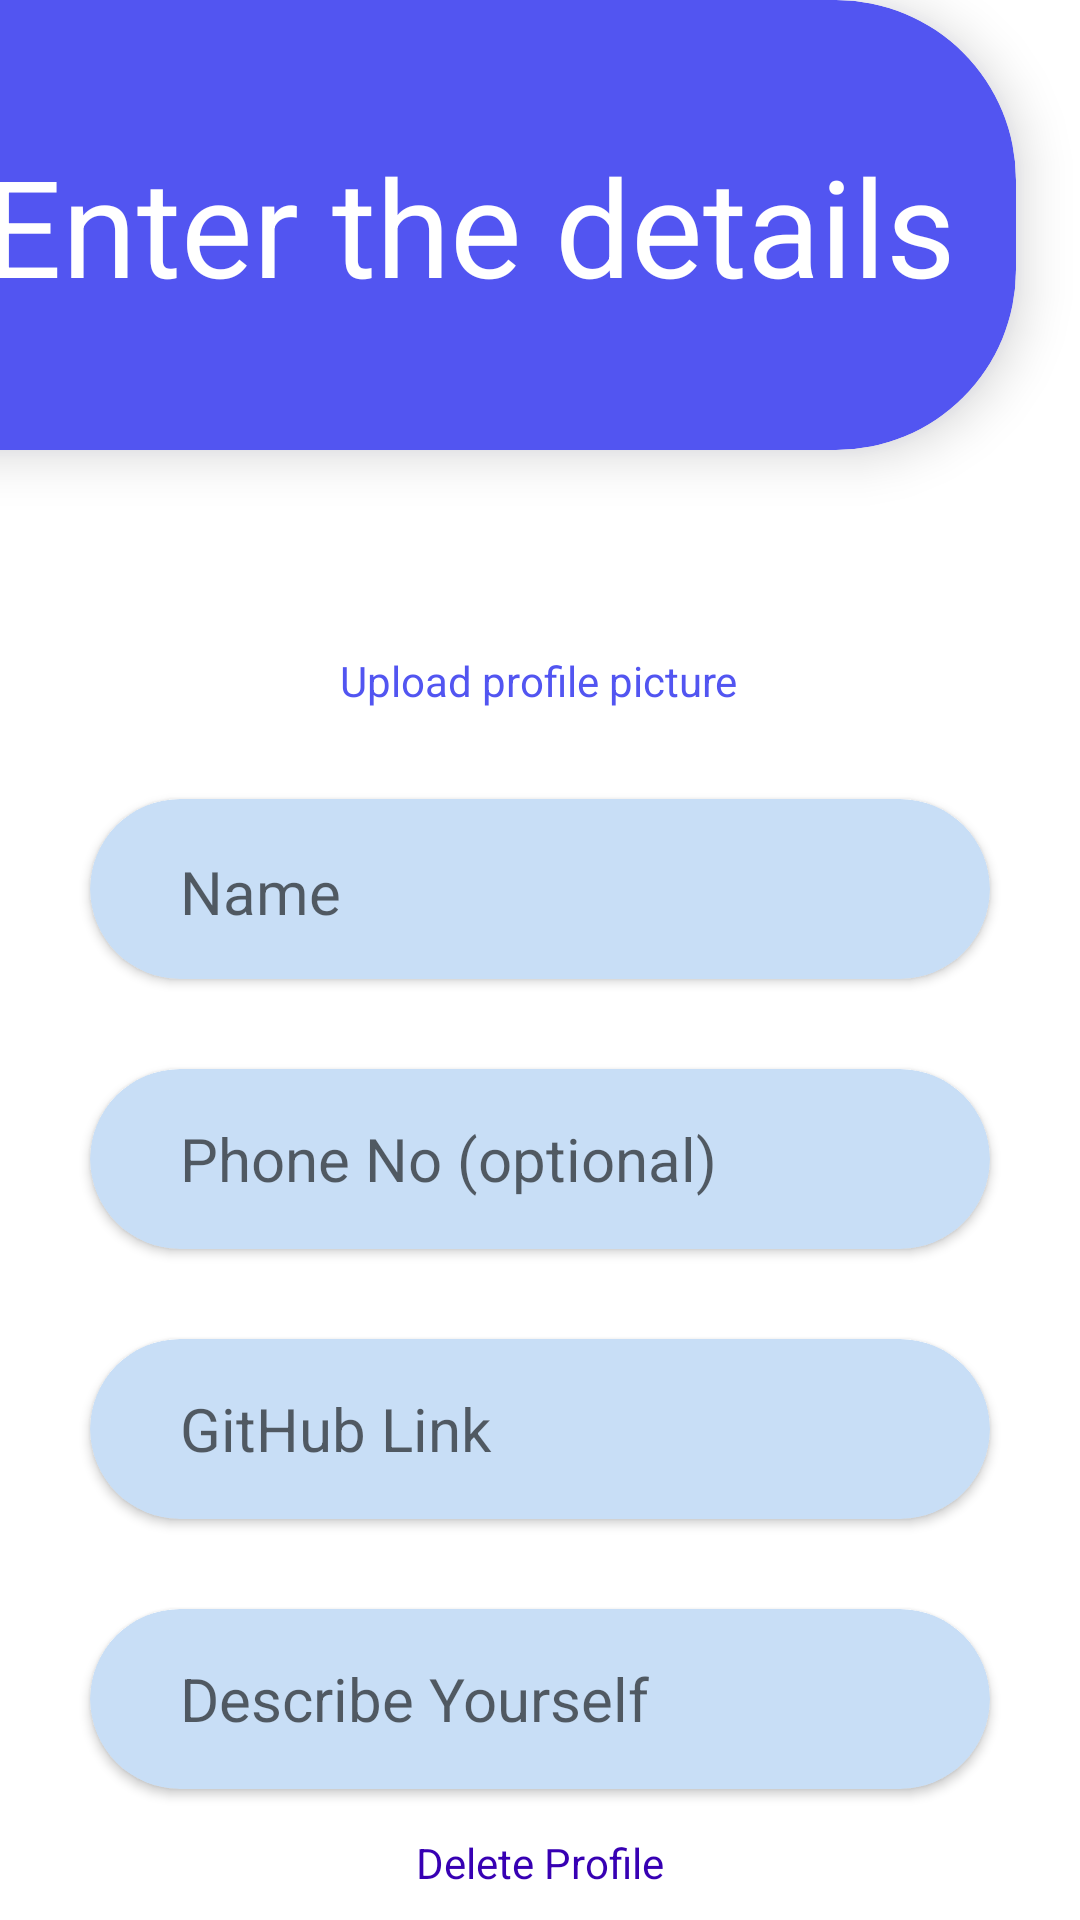

Layout XML and referenced resources for this Android screen:
<!-- AndroidManifest.xml: application theme Theme.Firebase3 -->
<!-- res/layout/activity_profile.xml -->
<?xml version="1.0" encoding="utf-8"?>
<androidx.constraintlayout.widget.ConstraintLayout xmlns:android="http://schemas.android.com/apk/res/android"
    xmlns:app="http://schemas.android.com/apk/res-auto"
    xmlns:tools="http://schemas.android.com/tools"
    android:layout_width="match_parent"
    android:layout_height="match_parent"
    tools:context=".Profile">

    <androidx.cardview.widget.CardView
        android:id="@+id/newuser"
        android:layout_width="500dp"
        android:layout_height="150dp"
        android:layout_marginEnd="70dp"
        android:outlineAmbientShadowColor="#5255F1"
        app:cardBackgroundColor="#5255F1"
        app:cardCornerRadius="60dp"
        app:cardElevation="10dp"
        app:layout_constraintBottom_toBottomOf="parent"
        app:layout_constraintEnd_toEndOf="parent"
        app:layout_constraintHorizontal_bias="0.77"
        app:layout_constraintStart_toStartOf="parent"
        app:layout_constraintTop_toTopOf="parent"
        app:layout_constraintVertical_bias="0.0">

        <TextView
            android:id="@+id/details"
            android:layout_width="match_parent"
            android:layout_height="match_parent"
            android:layout_marginEnd="20dp"
            android:gravity="center|end"
            android:text="Enter the details"
            android:textColor="@color/white"
            android:textSize="45sp" />
    </androidx.cardview.widget.CardView>

    <androidx.cardview.widget.CardView
        android:id="@+id/cardView13"
        android:layout_width="match_parent"
        android:layout_height="60dp"
        android:layout_margin="30dp"
        android:layout_marginStart="30dp"
        android:layout_marginEnd="30dp"
        app:cardBackgroundColor="#C8DEF6"
        app:cardCornerRadius="35dp"
        app:layout_constraintBottom_toBottomOf="parent"
        app:layout_constraintEnd_toEndOf="parent"
        app:layout_constraintStart_toStartOf="parent"
        app:layout_constraintTop_toBottomOf="@+id/textView6"
        app:layout_constraintVertical_bias="0.0">

        <EditText
            android:id="@+id/details_name"
            android:layout_width="match_parent"
            android:layout_height="62dp"
            android:background="@drawable/no_background"
            android:gravity="center|start"
            android:hint="Name"
            android:inputType="text"
            android:paddingStart="30dp"
            android:textColor="@color/black"
            android:textSize="20sp" />
    </androidx.cardview.widget.CardView>

    <androidx.cardview.widget.CardView

        android:id="@+id/cardView11"
        android:layout_width="match_parent"
        android:layout_height="60dp"
        android:layout_margin="30dp"
        android:layout_marginStart="30dp"
        app:cardBackgroundColor="#C8DEF6"
        app:cardCornerRadius="35dp"
        app:layout_constraintBottom_toBottomOf="parent"
        app:layout_constraintEnd_toEndOf="parent"
        app:layout_constraintStart_toStartOf="parent"
        app:layout_constraintTop_toBottomOf="@+id/cardView13"
        app:layout_constraintVertical_bias="0.0">

        <EditText
            android:id="@+id/details_phone"
            android:layout_width="match_parent"
            android:layout_height="match_parent"
            android:background="@drawable/no_background"
            android:gravity="center|start"
            android:hint="Phone No (optional)"
            android:inputType="number"
            android:paddingStart="30dp"
            android:textColor="@color/black"
            android:textSize="20sp" />
    </androidx.cardview.widget.CardView>

    <androidx.cardview.widget.CardView

        android:id="@+id/cardView10"
        android:layout_width="match_parent"
        android:layout_height="60dp"
        android:layout_margin="30dp"
        android:layout_marginStart="30dp"
        android:layout_marginEnd="30dp"
        app:cardBackgroundColor="#C8DEF6"
        app:cardCornerRadius="35dp"
        app:layout_constraintBottom_toBottomOf="parent"
        app:layout_constraintEnd_toEndOf="parent"
        app:layout_constraintStart_toStartOf="parent"
        app:layout_constraintTop_toBottomOf="@+id/cardView11"
        app:layout_constraintVertical_bias="0.0">

        <EditText
            android:id="@+id/details_github"
            android:layout_width="match_parent"
            android:layout_height="match_parent"
            android:autofillHints="GitHub link"
            android:background="@drawable/no_background"
            android:gravity="center|start"
            android:hint="GitHub Link"
            android:inputType="text"
            android:paddingStart="30dp"
            android:textColor="@color/black"
            android:textSize="20sp" />
    </androidx.cardview.widget.CardView>

    <androidx.cardview.widget.CardView
        android:id="@+id/cardviewdes"
        android:layout_width="match_parent"
        android:layout_height="60dp"
        android:layout_margin="30dp"
        android:layout_marginStart="30dp"
        android:layout_marginEnd="30dp"
        app:cardBackgroundColor="#C8DEF6"
        app:cardCornerRadius="35dp"
        app:layout_constraintBottom_toBottomOf="parent"
        app:layout_constraintEnd_toEndOf="parent"
        app:layout_constraintStart_toStartOf="parent"
        app:layout_constraintTop_toBottomOf="@+id/cardView10"
        app:layout_constraintVertical_bias="0.0">

        <EditText
            android:id="@+id/details_description"
            android:layout_width="match_parent"
            android:layout_height="match_parent"
            android:autofillHints="Describe yourself"
            android:background="@drawable/no_background"
            android:gravity="center|start"
            android:hint="Describe Yourself"
            android:inputType="text"
            android:paddingStart="30dp"
            android:textColor="@color/black"
            android:textSize="20sp" />
    </androidx.cardview.widget.CardView>

    <androidx.cardview.widget.CardView
        android:id="@+id/cardView7"
        android:layout_width="200dp"
        android:layout_height="60dp"

        android:layout_margin="50dp"

        app:cardCornerRadius="35dp"
        app:layout_constraintBottom_toBottomOf="parent"
        app:layout_constraintEnd_toEndOf="parent"
        app:layout_constraintStart_toStartOf="parent"
        app:layout_constraintTop_toBottomOf="@+id/cardviewdes"
        app:layout_constraintVertical_bias="0.0">

        <Button
            android:id="@+id/update"
            android:layout_width="match_parent"
            android:layout_height="match_parent"
            android:background="#5255F1"
            android:gravity="center"
            android:text="@string/create"
            android:textColor="@color/white"
            android:textSize="25sp" />
    </androidx.cardview.widget.CardView>

    <TextView
        android:id="@+id/delete"
        android:layout_width="wrap_content"
        android:layout_height="wrap_content"
        android:text="@string/delete_profile"
        android:textColor="@color/purple_700"
        app:layout_constraintBottom_toBottomOf="parent"
        app:layout_constraintEnd_toEndOf="parent"
        app:layout_constraintStart_toStartOf="parent"
        app:layout_constraintTop_toBottomOf="@+id/cardView7"
        app:layout_constraintVertical_bias="0.723" />

    <ImageView
        android:id="@+id/profile"
        android:layout_width="120dp"
        android:layout_height="120dp"
        android:foreground="@drawable/photobg"
        android:scaleType="fitCenter"
        android:src="@mipmap/ic_launcher"
        app:layout_constraintBottom_toBottomOf="parent"
        app:layout_constraintEnd_toEndOf="parent"
        app:layout_constraintHorizontal_bias="0.498"
        app:layout_constraintStart_toStartOf="parent"
        app:layout_constraintTop_toBottomOf="@+id/newuser"
        app:layout_constraintVertical_bias="0.01999998" />

    <TextView
        android:id="@+id/textView6"
        android:layout_width="wrap_content"
        android:layout_height="wrap_content"
        android:text="Upload profile picture"
        android:textColor="#5255F1"
        app:layout_constraintBottom_toBottomOf="parent"
        app:layout_constraintEnd_toEndOf="parent"
        app:layout_constraintHorizontal_bias="0.498"
        app:layout_constraintStart_toStartOf="parent"
        app:layout_constraintTop_toTopOf="parent"
        app:layout_constraintVertical_bias="0.35000002" />

</androidx.constraintlayout.widget.ConstraintLayout>
<!-- resources referenced by this layout -->
<resources>
  <color name="black">#FF000000</color>
  <color name="purple_700">#FF3700B3</color>
  <color name="white">#FFFFFFFF</color>
  <!-- drawable photobg (drawable) -->
  <?xml version="1.0" encoding="utf-8"?>
  <selector xmlns:android="http://schemas.android.com/apk/res/android">
      <item>
          <shape android:shape="rectangle">
              <size android:height="110dp"/>
              <size android:width="110dp"/>
              <stroke android:width="3dp"
                  android:color="@color/black"/>
  
              <corners android:topRightRadius="20dp"
                  android:topLeftRadius="20dp"
                  android:bottomRightRadius="20dp"
                  android:bottomLeftRadius="20dp"/>
          </shape>
      </item>
  </selector>
  <string name="create">Create</string>
  <string name="delete_profile">Delete Profile</string>
  <style name="Theme.Firebase3" parent="Theme.MaterialComponents.DayNight.NoActionBar">
          
          <item name="colorPrimary">@color/purple_500</item>
          <item name="colorPrimaryVariant">@color/purple_700</item>
          <item name="colorOnPrimary">@color/white</item>
          
          <item name="colorSecondary">@color/teal_200</item>
          <item name="colorSecondaryVariant">@color/teal_700</item>
          <item name="colorOnSecondary">@color/black</item>
          
          <item name="android:statusBarColor" tools:targetApi="l">?attr/colorPrimaryVariant</item>
          
      </style>
  <color name="purple_500">#5255F1</color>
  <color name="teal_200">#5255F1</color>
  <color name="teal_700">#FF018786</color>
</resources>
